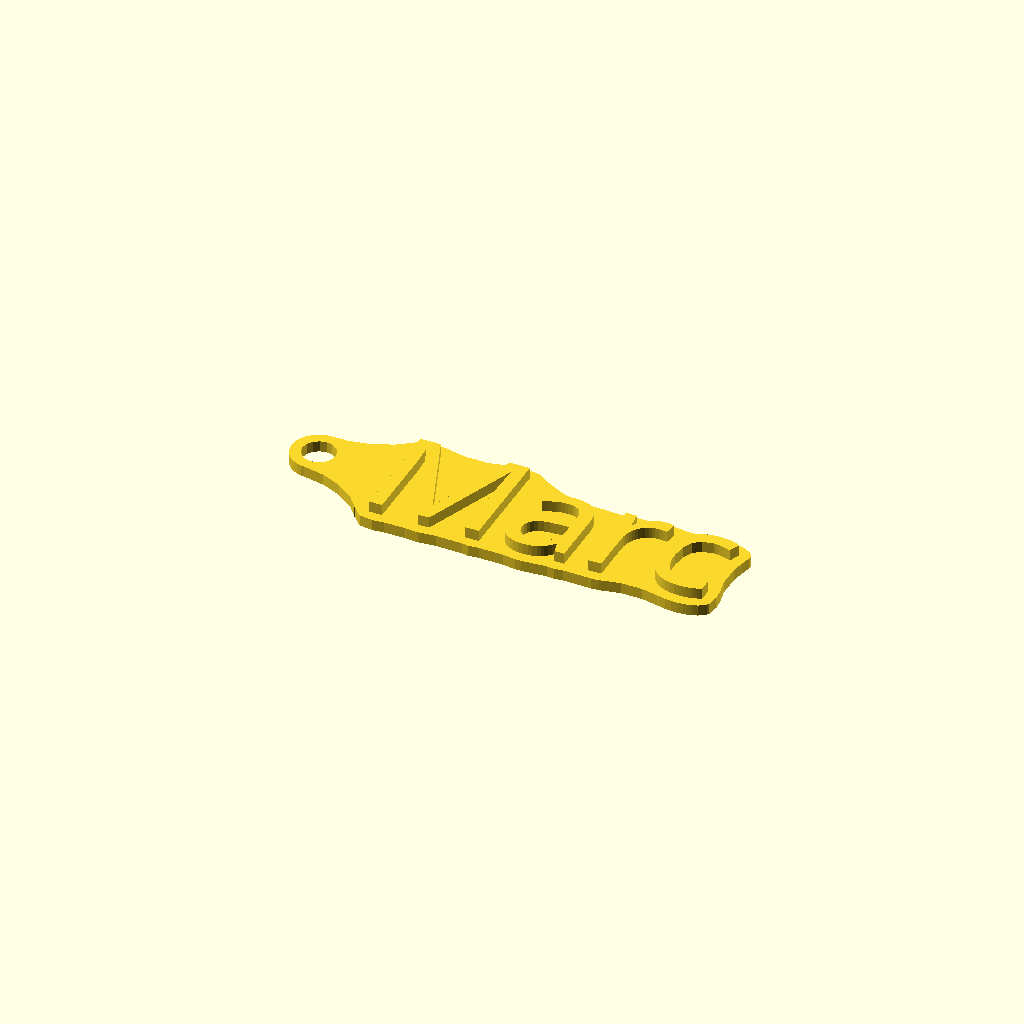
Cell 1: the model at its default parameters.
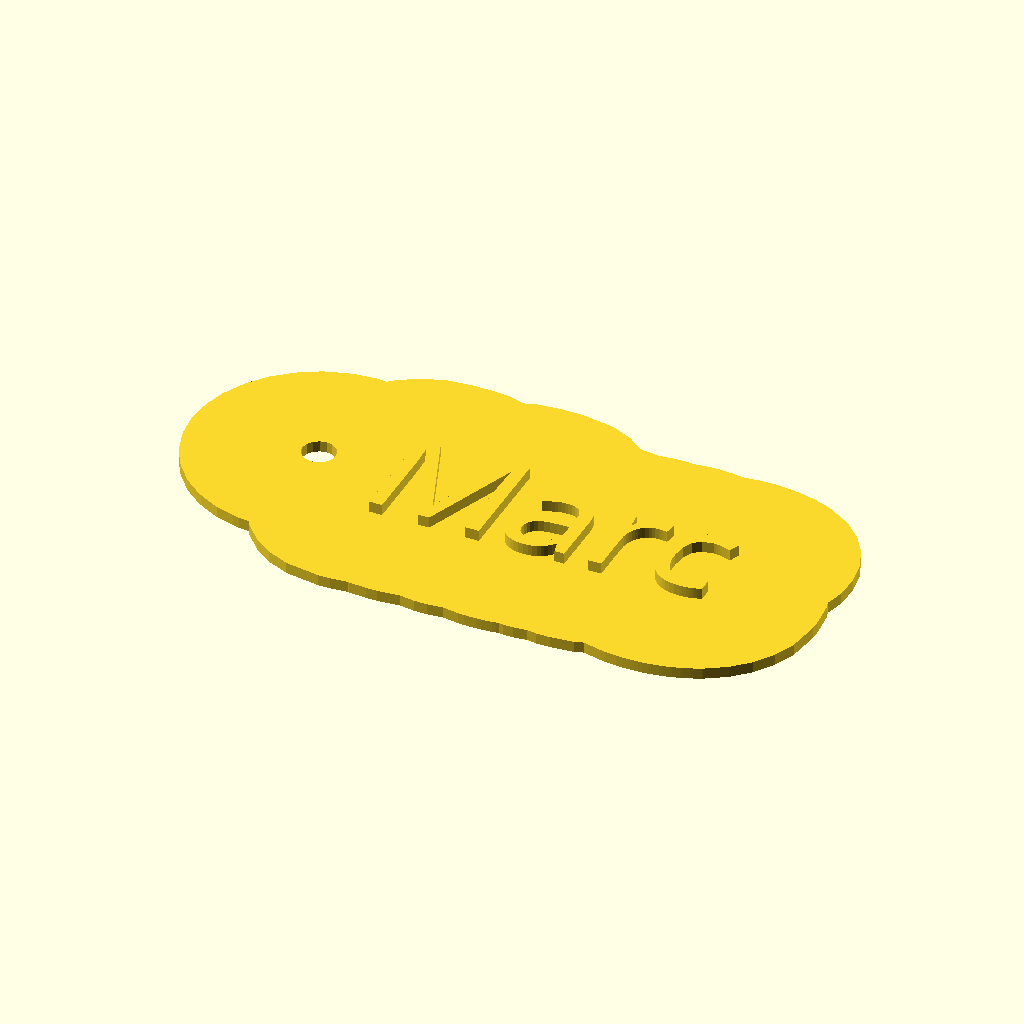
Cell 2 — rebord set to 100, the other parameters unchanged.
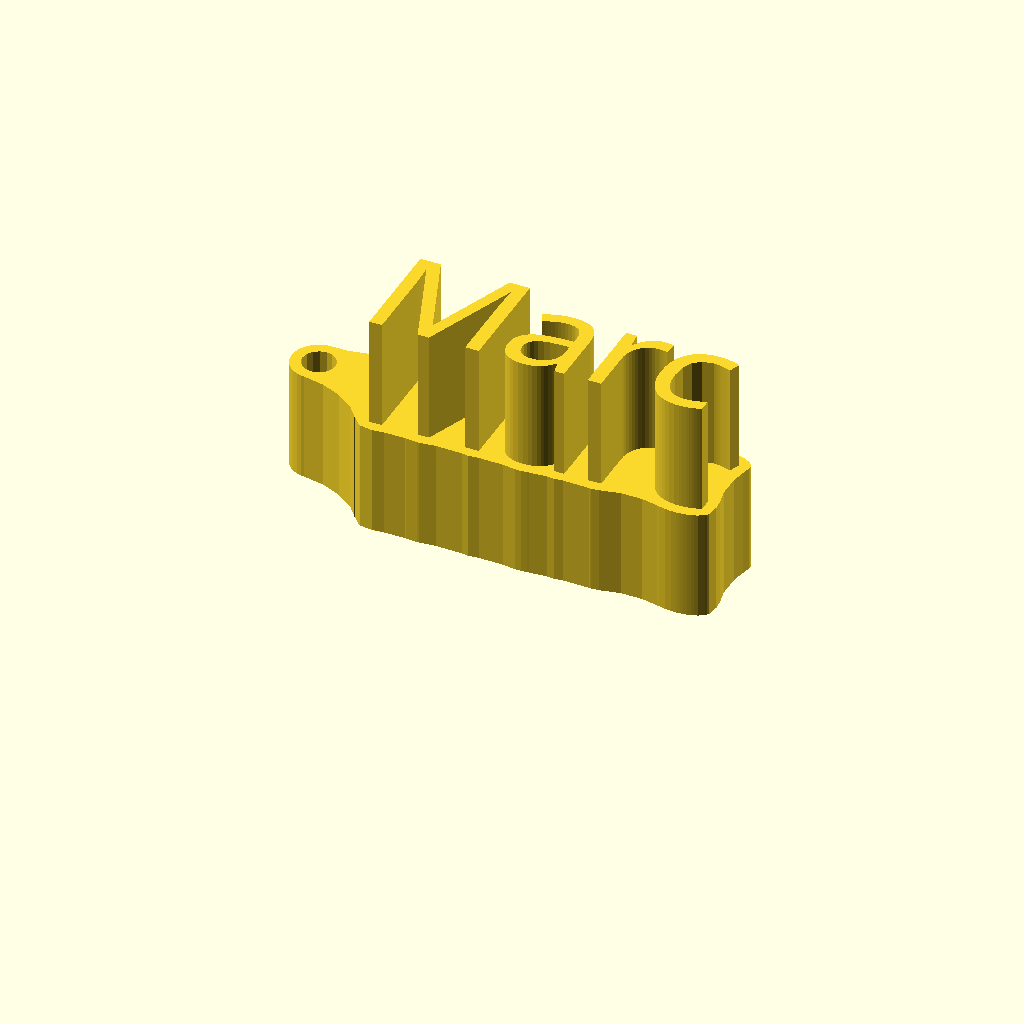
Cell 3: Epaisseur = 100 (everything else at default).
All cells are drawn from one camera (rotation 55°, 0°, 25°, orthographic, colour scheme Cornfield), so only the parameter changes between them.
OpenSCAD source file inputs/thingiverse/files/thing-1798831/files/porteclefs.scad:
/*

Générateur de porte-clefs

*/
mot="Marc";
police="Orbitron";////[Abril Fatface,Aclonica,Acme,Advent Pro,Akronim,Aladin,Alegreya,Alegreya Sans,Alegreya SC,Alex Brush,Alfa Slab One,Alice,Amaranth,Architects Daughter,Archivo Black,Archivo Narrow,Arimo,Arvo,Asap,Astloch,Asul,Averia Libre,Averia Serif Libre,Bangers,Basic,Belgrano,Berkshire Swash,Bigshot One,Bilbo Swash Caps,Black Ops One,Bonbon,Bowlby One SC,Brawler,Bubblegum Sans,Butterfly Kids,Cabin Condensed,Caesar Dressing,Cagliostro,Calligraffitti,Capriola,Carter One,Changa One,Chango,Chelsea Market,Cherry Cream Soda,Chewy,Chicle,Chivo,Clicker Script,Coming Soon,Concert One,Condiment,Cookie,Courgette,Covered By Your Grace,Crimson Text,Dancing Script,DejaVu Sans,DejaVu Serif,Dhurjati,Doppio One,Dosis,Droid Sans,Eagle Lake,Electrolize,Emilys Candy,Encode Sans,Encode Sans Compressed,Euphoria Script,Exo,Exo 2,Faster One,Federo,Finger Paint,Fjord One,Fontdiner Swanky,Freckle Face,Fruktur,Gabriela,Geo,Germania One,Give You Glory,Gloria Hallelujah,Goudy Bookletter 1911,Graduate,Grand Hotel,Great Vibes,Griffy,Hanalei Fill,Happy Monkey,Henny Penny,Hind,IM Fell English SC,Indie Flower,Irish Grover,Italianno,Jacques Francois Shadow,Jolly Lodger,Josefin Slab,Joti One,Judson,Just Another Hand,Kalam,Kameron,Karma,Kavoon,Knewave,Kranky,Kristi,Laila,Lakki Reddy,Lancelot,Lato,Leckerli One,Ledger,Lekton,Lemon One,Liberation Sans,Libre Caslon Text,Life Savers,Lilita One,Lily Script One,Limelight,Lobster,Lobster Two,Londrina Outline,Londrina Shadow,Londrina Solid,Lora,Love Ya Like A Sister,Loved by the King,Lovers Quarrel,Luckiest Guy,Lusitana,Macondo,Macondo Swash Caps,Mako,Marck Script,Margarine,Marko One,Maven Pro,McLaren,MedievalSharp,Merienda One,Merriweather,Mervale Script,Metal Mania,Metrophobic,Milonga,Miltonian Tattoo,Miss Fajardose,Molle,Montez,Montserrat,Mr De Haviland,Mystery Quest,Neucha,New Rocker,Niconne,Nosifer,Nothing You Could Do,Noto Sans Oriya,Noto Serif,Nova Square,Nunito,Old Standard TT,Oleo Script,Oleo Script Swash Caps,Orbitron,Oregano,Orienta,Original Surfer,Oswald,Over the Rainbow,Overlock,Oxygen,Pacifico,Paprika,Parisienne,Patrick Hand SC,Paytone One,Peralta,Permanent Marker,Piedra,Pirata One,Play,Playball,Poetsen One,Poppins,Press Start 2P,Princess Sofia,PT Mono,Qwigley,Racing Sans One,Raleway,Rancho,Ranga,Ribeye,Roboto,Roboto Condensed,Roboto Slab,Rochester,Rock Salt,Rubik One,Sail,Salsa,Sansita One,Sarina,Satisfy,Schoolbell,Seaweed Script,Sevillana,Shadows Into Light,Shadows Into Light Two,Share,Six Caps,Skranji,Source Sans Pro,Spicy Rice,Stardos Stencil,Stoke,Syncopate,Teko,Terminal Dosis,The Girl Next Door,Tillana,Timmana,Titillium Web,Ubuntu,Ultra,Underdog,UnifrakturCook,UnifrakturMaguntia,Vampiro One,Vidaloka,Viga,Voces,Volkhov,Vollkorn,Voltaire,Waiting for the Sunrise,Wallpoet,Wellfleet,Wendy One,Yellowtail,Yesteryear,Zeyada,perso]
Police_perso="Symbola";
enveloppe=100;//[0:200]
rebord=10;//[0:100]
Epaisseur=10;//[1:100]

union()
{
    linear_extrude((Epaisseur/10))
    {
        difference()
        {
            offset(-(enveloppe/10)+(rebord/10))
            offset((enveloppe/10))
            {
                translate([-6,6,0])
                circle(d=3,$fn=16);
                if(police=="perso")
                {
                    text(mot,font=Police_perso);
                }
                else
                {
                    text(mot,font=police);
                }
            }
            translate([-6,6,0])
            circle(d=3,$fn=16);
        }
    }
    linear_extrude((Epaisseur/10)*2)
    {
                if(police=="perso")
                {
                    text(mot,font=Police_perso);
                }
                else
                {
                    text(mot,font=police);
                }
    }
}
Customizer parameters (derived from the source; name, type, default, range or options):
mot: string, default "Marc"
police: string, default "Orbitron"
Police_perso: string, default "Symbola"
enveloppe: number, default 100, range 0 to 200
rebord: number, default 10, range 0 to 100
Epaisseur: number, default 10, range 1 to 100
